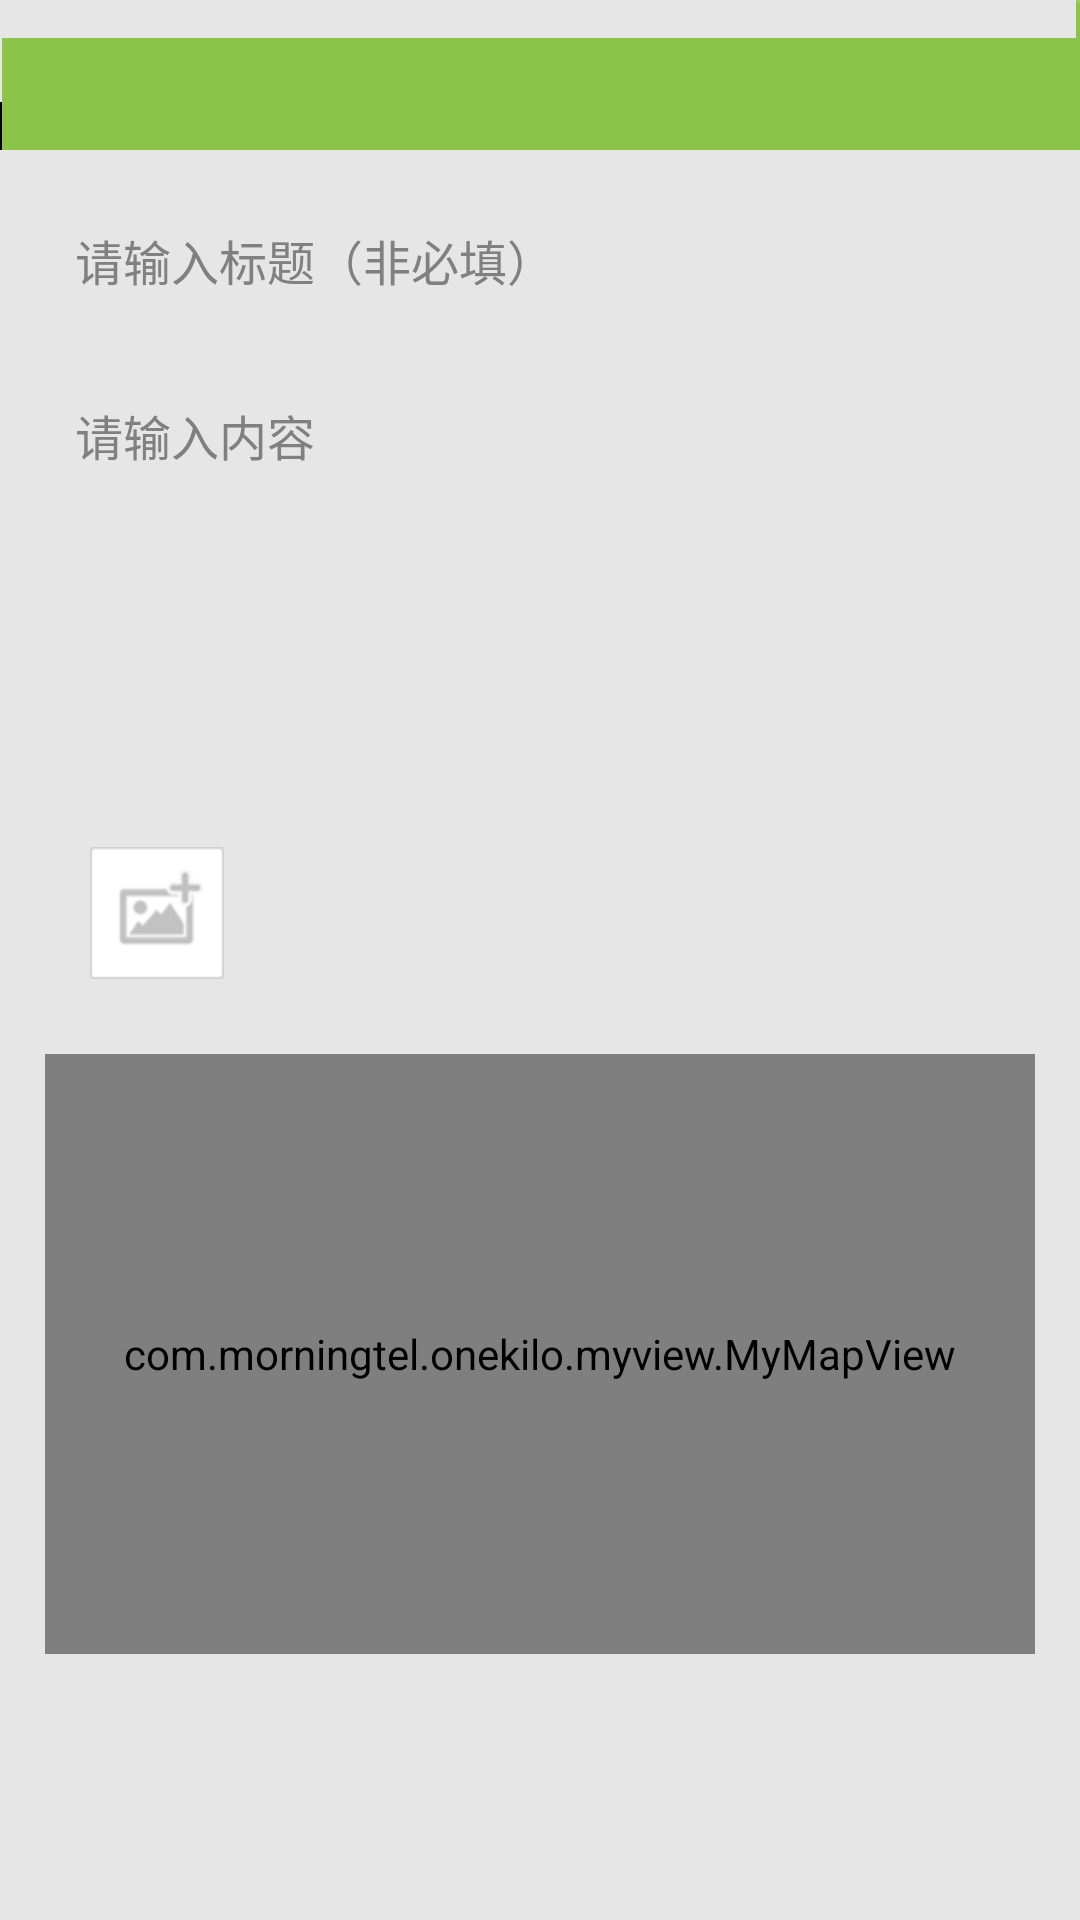

Layout XML and referenced resources for this Android screen:
<!-- AndroidManifest.xml: activity theme ContentOverlay -->
<!-- res/layout/activity_addform.xml -->
<?xml version="1.0" encoding="utf-8"?>

<LinearLayout xmlns:android="http://schemas.android.com/apk/res/android"
    android:layout_width="fill_parent"
    android:layout_height="fill_parent" 
    android:orientation="vertical"
    android:background="#e6e6e6">
    <include 
        android:id="@+id/nav_view"
     	layout="@layout/nav_view"/>
    
    <LinearLayout 
        android:layout_width="fill_parent"
       	android:layout_height="wrap_content"
       	android:layout_marginTop="15dip"
       	android:layout_marginLeft="15dip"
       	android:layout_marginRight="15dip"
       	android:orientation="vertical">
        <EditText
            android:id="@+id/fatie_title"
	        android:layout_width="fill_parent"
	        android:layout_height="wrap_content"
	        android:gravity="center_vertical|top"
	        android:hint="请输入标题（非必填）"
	        android:lineSpacingMultiplier="1.2"
	        android:textSize="16sp"
	        android:padding="10dip"
        	android:background="@drawable/list_blockbg_normal" />
        <EditText
            android:id="@+id/fatie_text"
	        android:layout_width="fill_parent"
	        android:layout_height="wrap_content"
	        android:gravity="center_vertical|top"
	        android:hint="请输入内容"
	        android:lineSpacingMultiplier="1.2"
	        android:layout_marginTop="15dip"
	        android:padding="10dip"
	        android:lines="5"
	        android:textSize="16sp"
        	android:background="@drawable/list_blockbg_normal" />
    </LinearLayout>
    <LinearLayout
        android:id="@+id/fatie_menu"
	    android:layout_width="fill_parent"
        android:layout_height="wrap_content"
	    android:orientation="vertical"
	    android:layout_marginTop="15dip"
	    android:layout_marginLeft="15dip"
	    android:layout_marginRight="15dip"
	    android:gravity="center_vertical"
        android:background="@drawable/list_blockbg_normal">       
        <HorizontalScrollView 
            android:layout_width="fill_parent"
        	android:layout_height="wrap_content"
        	android:padding="10dip">
            <LinearLayout 
                android:layout_width="fill_parent"
        		android:layout_height="wrap_content"
        		android:orientation="horizontal"
        		android:gravity="center_vertical">
                <LinearLayout 
	                android:id="@+id/temp_image_layout"
            		android:layout_width="fill_parent"
	        		android:layout_height="wrap_content"
	        		android:orientation="horizontal">
	                
	            </LinearLayout>
	            <ImageView 
			        android:id="@+id/fatie_tianjiatupian"
			        android:layout_width="wrap_content"
		        	android:layout_height="wrap_content"	
		        	android:layout_marginLeft="5dip"        	
		        	android:src="@drawable/fatie_tianjiatupian"/>
            </LinearLayout>
        </HorizontalScrollView>     	    		
    </LinearLayout> 
    <com.morningtel.onekilo.myview.MyMapView 
        android:id="@+id/bmapView"
   		android:layout_width="match_parent" 
   		android:layout_height="200dip" 
       	android:layout_margin="15dip"
   		android:clickable="true" >
        
    </com.morningtel.onekilo.myview.MyMapView>
	
</LinearLayout>
<!-- res/layout/nav_view.xml (included above) -->
<?xml version="1.0" encoding="utf-8"?>

<RelativeLayout xmlns:android="http://schemas.android.com/apk/res/android"
    android:layout_width="match_parent"
    android:layout_height="50dip" 
    android:background="@drawable/nav_bg">
    <TextView 
        android:id="@+id/nav_title"
    	android:layout_width="match_parent"
    	android:layout_height="wrap_content"
    	android:textColor="@android:color/white"
    	android:textSize="22sp"
    	android:gravity="center"
    	android:layout_centerInParent="true"
    	android:textStyle="bold"/>
    <LinearLayout 
        android:id="@+id/nav_add_layout"
	    android:layout_marginBottom="5dip"
	    android:layout_marginRight="11dip"
	    android:layout_alignParentRight="true"
	    android:layout_centerVertical="true"
	    android:layout_width="wrap_content"
    	android:layout_height="wrap_content"
    	android:visibility="invisible"
	    android:background="@drawable/xz_sel">
	    <RelativeLayout 
		    android:layout_width="wrap_content"
	    	android:layout_height="wrap_content">
	        <TextView 
        		android:id="@+id/nav_add_text"
		    	android:layout_width="wrap_content"
	    		android:layout_height="wrap_content"
	            android:textColor="@android:color/white"
	            android:layout_centerInParent="true"
	            android:textSize="15sp"
	            android:visibility="invisible"
		    	android:padding="7dip"/>
	        <ImageView 
			    android:id="@+id/nav_add_image"
			    android:src="@drawable/nav_choice"
			    android:padding="7dip"
	            android:layout_centerInParent="true"
			    android:layout_width="wrap_content"
		    	android:layout_height="wrap_content"/>
	    </RelativeLayout>       
    </LinearLayout>
	<LinearLayout 
	    android:id="@+id/nav_back_layout"
        android:layout_centerVertical="true"
        android:layout_marginLeft="11dip"
        android:visibility="invisible"
	    android:layout_width="wrap_content"
    	android:layout_height="wrap_content"
	    android:background="@drawable/xz_sel"
	    android:gravity="center">
	    <ImageView 
	        android:layout_width="wrap_content"
	        android:layout_height="wrap_content"
		    android:padding="7dip"
	        android:src="@drawable/fanhui"/>
	</LinearLayout>	
</RelativeLayout>
<!-- resources referenced by this layout -->
<resources>
  <!-- drawable fanhui: png bitmap (drawable-hdpi, 1992 bytes) -->
  <!-- drawable fatie_tianjiatupian: png bitmap (drawable-hdpi, 2176 bytes) -->
  <!-- drawable nav_choice: png bitmap (drawable-xhdpi, 1510 bytes) -->
  <!-- drawable xz_sel (drawable) -->
  <?xml version="1.0" encoding="utf-8"?>
  
  <selector xmlns:android="http://schemas.android.com/apk/res/android" >
      <item android:state_pressed="true" android:drawable="@drawable/xz_press"></item>
      <item android:state_focused="true" android:state_window_focused="true" android:drawable="@drawable/xz_press"></item>
  	<item android:state_focused="true" android:state_window_focused="false" android:drawable="@drawable/xz_nor"></item>
  	<item android:drawable="@drawable/xz_nor"></item>
  </selector>
  <style name="ContentOverlay" parent="AppBaseTheme">
          <item name="android:windowBackground">@null</item>
          <item name="android:windowNoTitle">true</item>
          <item name="android:windowContentOverlay">@null</item>
          <item name="android:windowAnimationStyle">@style/MyAnimationActivity</item>
      </style>
  <style name="AppBaseTheme" parent="android:Theme.Light">
          
      </style>
  <style name="MyAnimationActivity">
          <item name="android:activityOpenEnterAnimation">@anim/enter_right</item>
          <item name="android:activityOpenExitAnimation">@anim/exit_left</item>
          <item name="android:activityCloseEnterAnimation">@anim/enter_left</item>
          <item name="android:activityCloseExitAnimation">@anim/exit_right</item>
          <item name="android:taskOpenEnterAnimation">@anim/enter_right</item>
          <item name="android:taskOpenExitAnimation">@anim/exit_left</item>
          <item name="android:taskCloseEnterAnimation">@anim/enter_left</item>
          <item name="android:taskCloseExitAnimation">@anim/exit_right</item>
          <item name="android:taskToFrontEnterAnimation">@anim/enter_right</item>
          <item name="android:taskToFrontExitAnimation">@anim/exit_left</item>
          <item name="android:taskToBackEnterAnimation">@anim/enter_left</item>
          <item name="android:taskToBackExitAnimation">@anim/exit_right</item>
      </style>
</resources>
